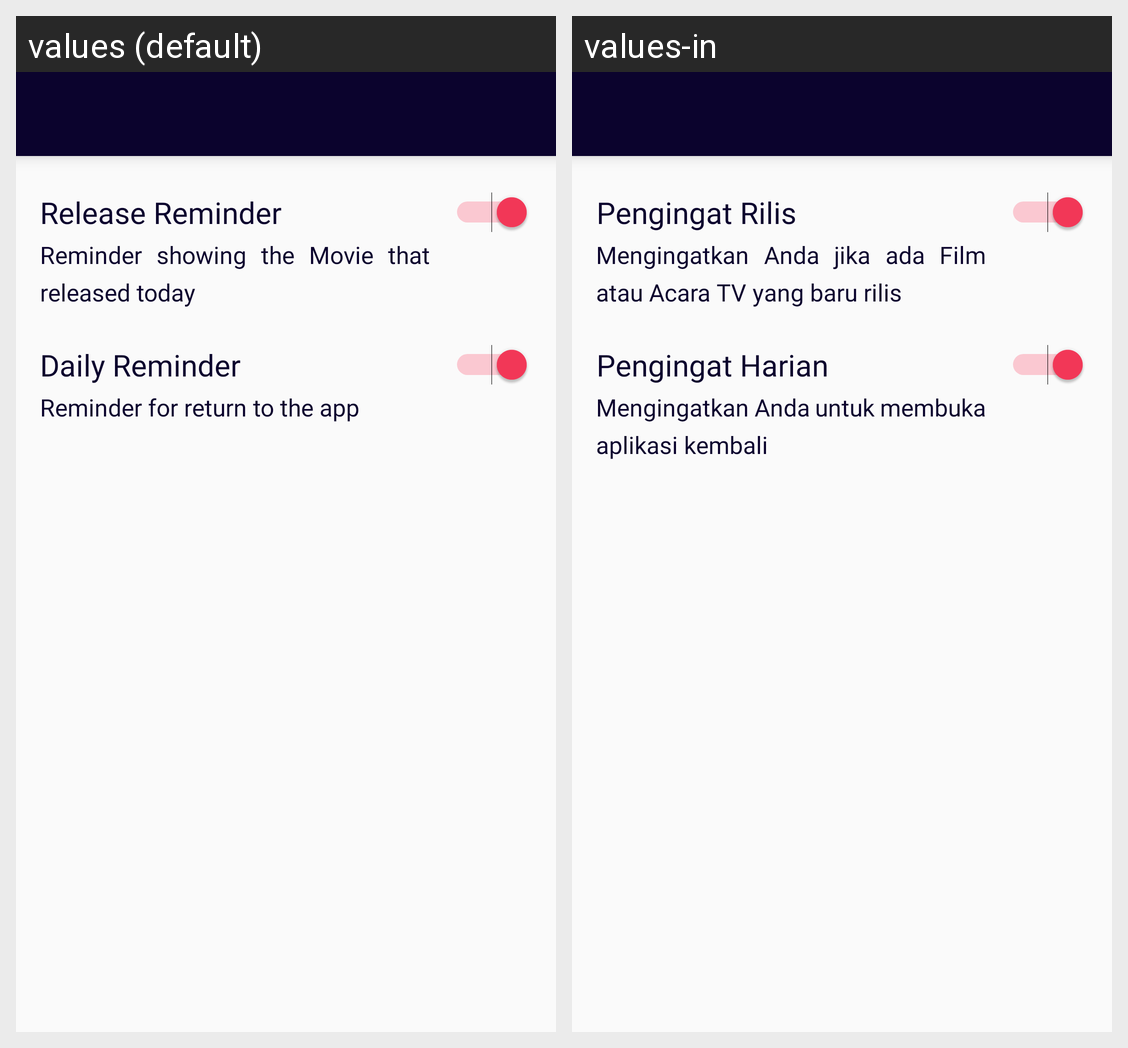

Translations of the strings shown on this Android screen, per locale in the grid:
Android screen res/layout/activity_reminder_setting.xml rendered under 2 locales, left to right: values (default), values-in. Device: Nexus 5 (rendered at 1080×1920; each locale shown at half size, 540×960, under a caption strip naming it); theme AppTheme.
Strings drawn on this screen, with the default value and each locale's value (text and hints the layout hard-codes, and strings that could not be matched under every locale, appear in the picture but are not listed):

release_reminder_title
  values: Release Reminder
  values-in: Pengingat Rilis

release_reminder_desc
  values: Reminder showing the Movie that released today
  values-in: Mengingatkan Anda jika ada Film atau Acara TV yang baru rilis

daily_reminder_title
  values: Daily Reminder
  values-in: Pengingat Harian

daily_reminder_desc
  values: Reminder for return to the app
  values-in: Mengingatkan Anda untuk membuka aplikasi kembali
